Run: headless pygame with SDL's dummy video driver; simulated clock (each Clock.tick advances the game by its frame time, no real sleeping); random seed 0; keys injected as events and as key.get_pressed() state; mouse plan: one left click at the window centre at the start of phase 2, then a move to the lower-right quarter at the start of phase 3.
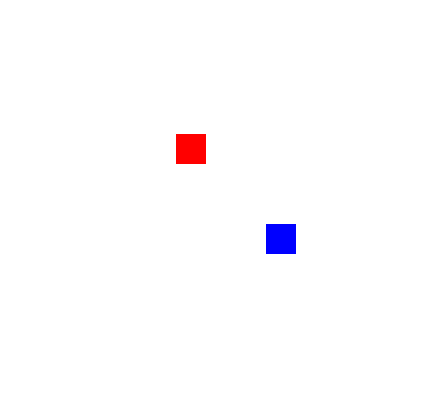
Frame 1 of 4 · flips 1–60 · no input
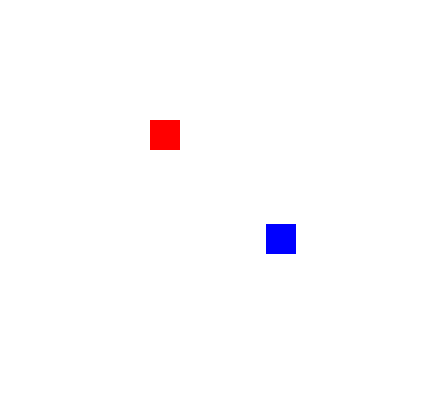
Frame 2 of 4 · flips 61–180 · clicked the window centre · tapped SPACE, RETURN · held RIGHT (→), D
Frame 3 of 4 · flips 181–300 · moved the mouse to the lower-right quarter · held DOWN (↓), S · screen unchanged from frame 2, image omitted
Frame 4 of 4 · flips 301–420 · held LEFT (←), A, UP (↑), W · screen unchanged from frame 3, image omitted

The pygame program that drew these frames:

import pygame

# --- constants --- (UPPER_CASE names)

SCREEN_WIDTH = 430
SCREEN_HEIGHT = 410
WHITE = (255, 255, 255)
RED = (255, 0, 0)
GREEN = (0, 255, 0)
BLUE = (0, 0, 255)
FPS = 50


# --- main ---

# - init -

pygame.init()
screen = pygame.display.set_mode((SCREEN_WIDTH, SCREEN_HEIGHT))

# - objects -
rectangle2 = pygame.rect.Rect(266, 224, 30, 30)
rectangle1 = pygame.rect.Rect(176, 134, 30, 30)
rectangle1_dragging = False

# - mainloop -

clock = pygame.time.Clock()

running = True

while running:
    # - events -

    for event in pygame.event.get():
        if event.type == pygame.QUIT:
            running = False

        elif (
            event.type == pygame.MOUSEBUTTONDOWN
            and event.button == 1
            and rectangle1.collidepoint(event.pos)
        ):
            rectangle1_dragging = True
            mouse_x, mouse_y = event.pos
            offset_x = rectangle1.x - mouse_x
            offset_y = rectangle1.y - mouse_y

        elif event.type == pygame.MOUSEBUTTONUP:
            if event.button == 1:
                rectangle1_dragging = False
                rectangle1.x -= rectangle1.x % 30
                rectangle1.y -= rectangle1.y % 30

        elif event.type == pygame.MOUSEMOTION and rectangle1_dragging:
            mouse_x, mouse_y = event.pos
            rectangle1.x = mouse_x + offset_x
            rectangle1.y = mouse_y + offset_y

    # - draws (without updates) -

    screen.fill(WHITE)
    pygame.draw.rect(screen, RED, rectangle1)
    pygame.draw.rect(screen, BLUE, rectangle2)
    pygame.display.flip()

    # - constant game speed / FPS -

    clock.tick(FPS)

# - end -

pygame.quit()
